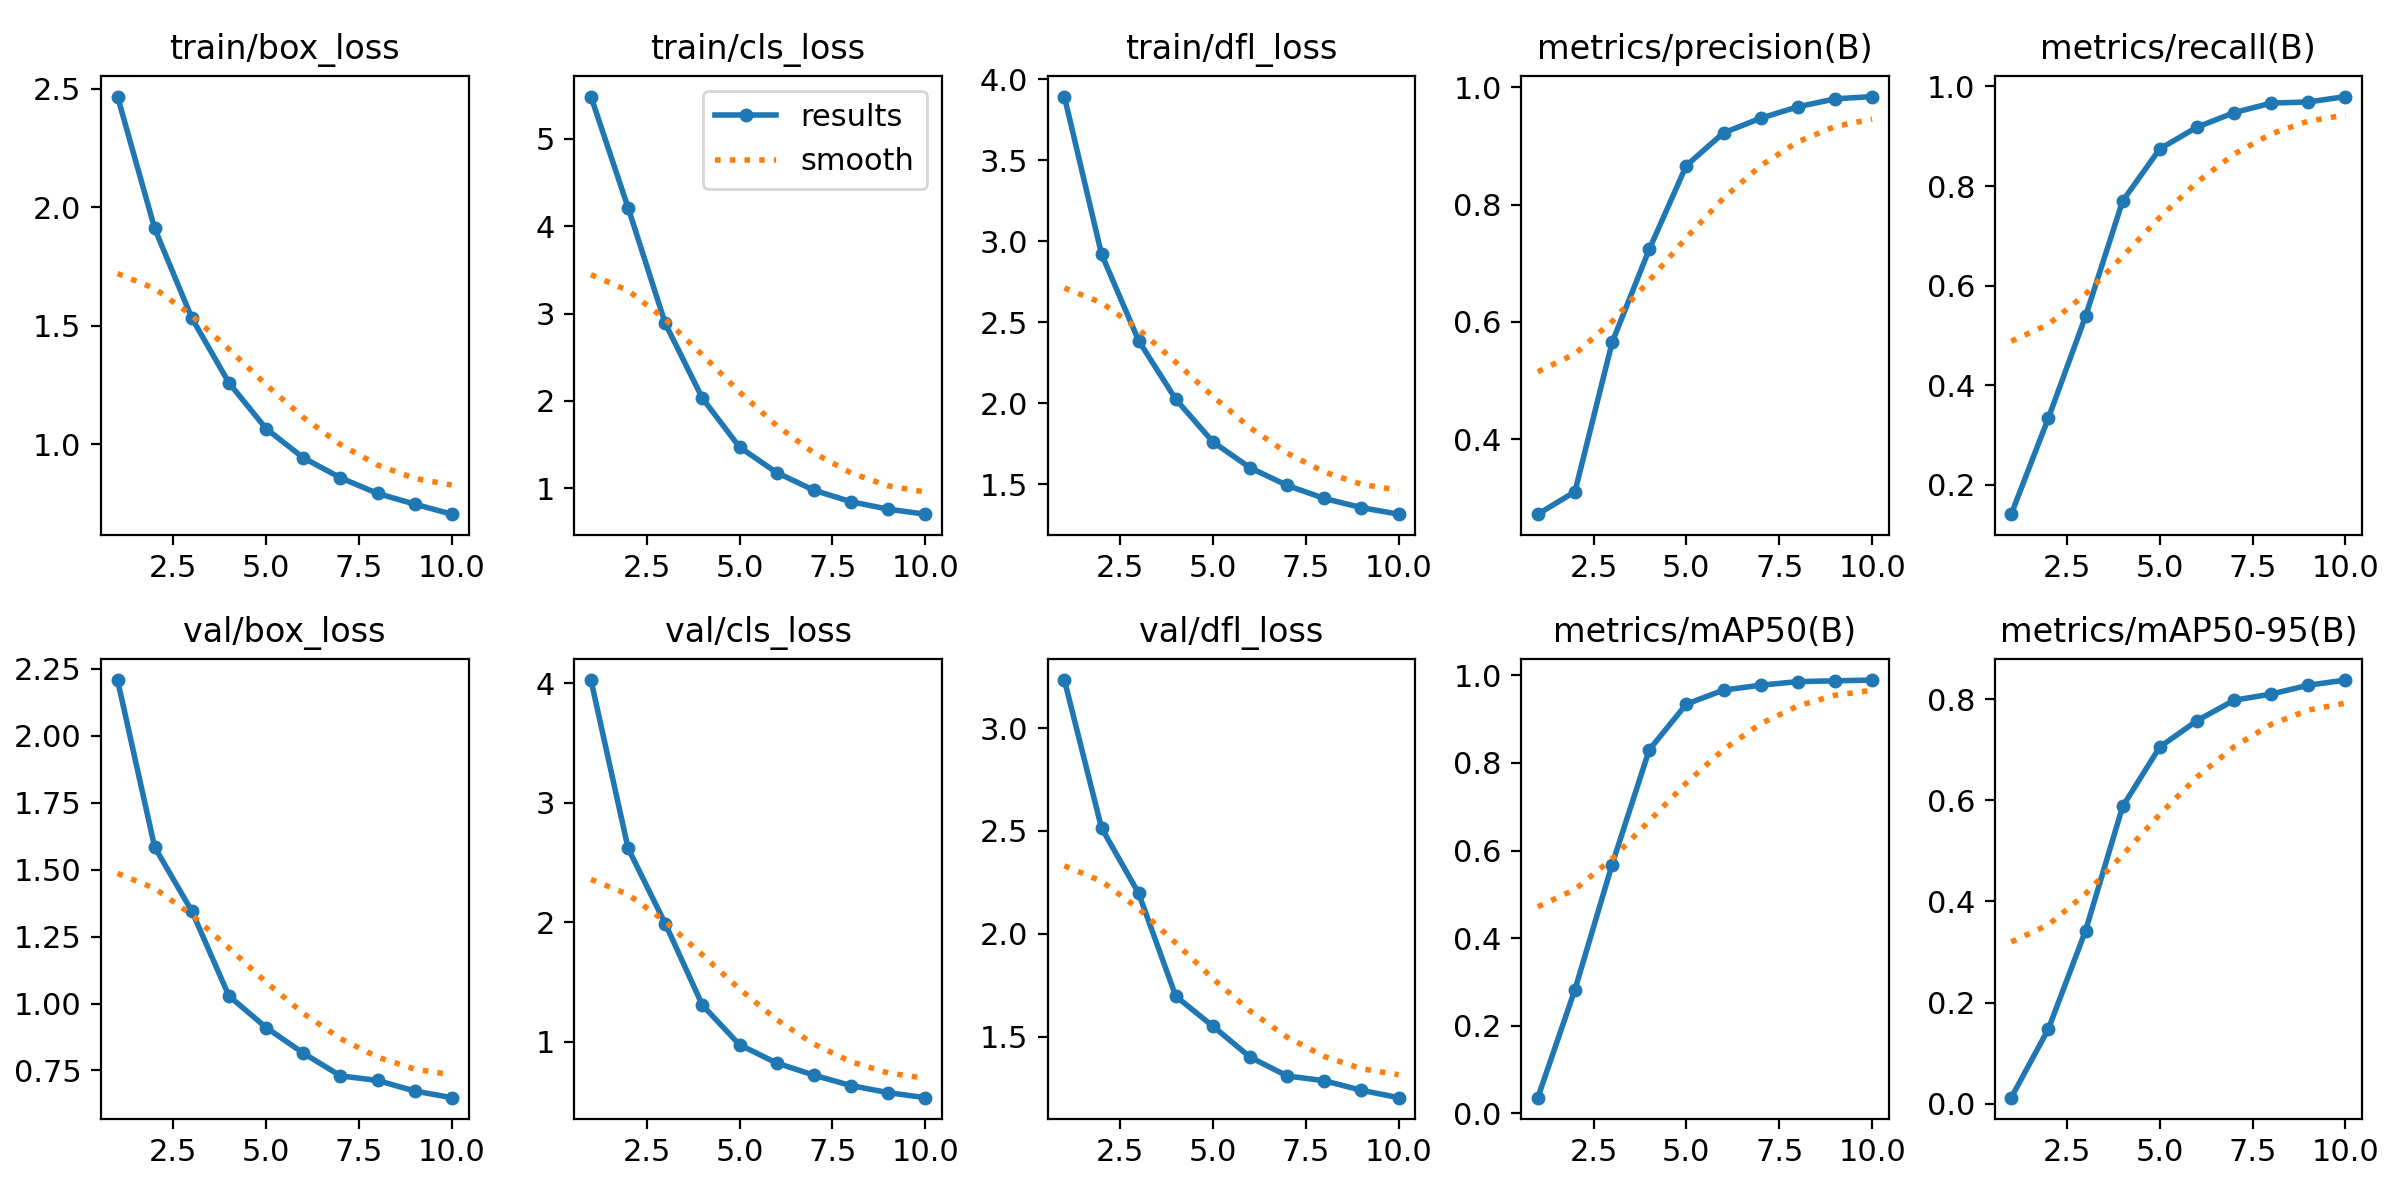

Values plotted in this chart, from the file beside it:
epoch, train/box_loss, train/cls_loss, train/dfl_loss, metrics/precision(B), metrics/recall(B), metrics/mAP50(B), metrics/mAP50-95(B), val/box_loss, val/cls_loss, val/dfl_loss, lr/pg0, lr/pg1, lr/pg2
1, 2.467, 5.48, 3.892, 0.2721, 0.141, 0.03582, 0.012, 2.208, 4.025, 3.233, 0.0001148, 0.0001148, 0.0001148
2, 1.91, 4.21, 2.92, 0.3104, 0.3341, 0.2826, 0.1478, 1.584, 2.618, 2.515, 0.0002071, 0.0002071, 0.0002071
3, 1.532, 2.887, 2.386, 0.5649, 0.5382, 0.568, 0.3418, 1.345, 1.988, 2.197, 0.0002765, 0.0002765, 0.0002765
4, 1.258, 2.032, 2.024, 0.7237, 0.7701, 0.8299, 0.5876, 1.028, 1.306, 1.697, 0.0002425, 0.0002425, 0.0002425
5, 1.065, 1.473, 1.761, 0.8668, 0.8747, 0.9343, 0.7053, 0.9103, 0.9738, 1.552, 0.0002084, 0.0002084, 0.0002084
6, 0.9421, 1.182, 1.601, 0.9224, 0.9182, 0.9664, 0.7571, 0.8148, 0.8216, 1.401, 0.0001742, 0.0001742, 0.0001742
7, 0.8575, 0.9806, 1.492, 0.9474, 0.9474, 0.9775, 0.7976, 0.7299, 0.7198, 1.31, 0.0001401, 0.0001401, 0.0001401
8, 0.7913, 0.849, 1.412, 0.9669, 0.9667, 0.9857, 0.8098, 0.7125, 0.6324, 1.287, 0.0001059, 0.0001059, 0.0001059
9, 0.7462, 0.7639, 1.355, 0.9804, 0.9689, 0.9875, 0.8274, 0.6733, 0.5735, 1.24, 7.176e-05, 7.176e-05, 7.176e-05
10, 0.7038, 0.7064, 1.315, 0.9844, 0.9798, 0.9893, 0.8376, 0.6483, 0.5312, 1.205, 3.7605e-05, 3.7605e-05, 3.7605e-05
